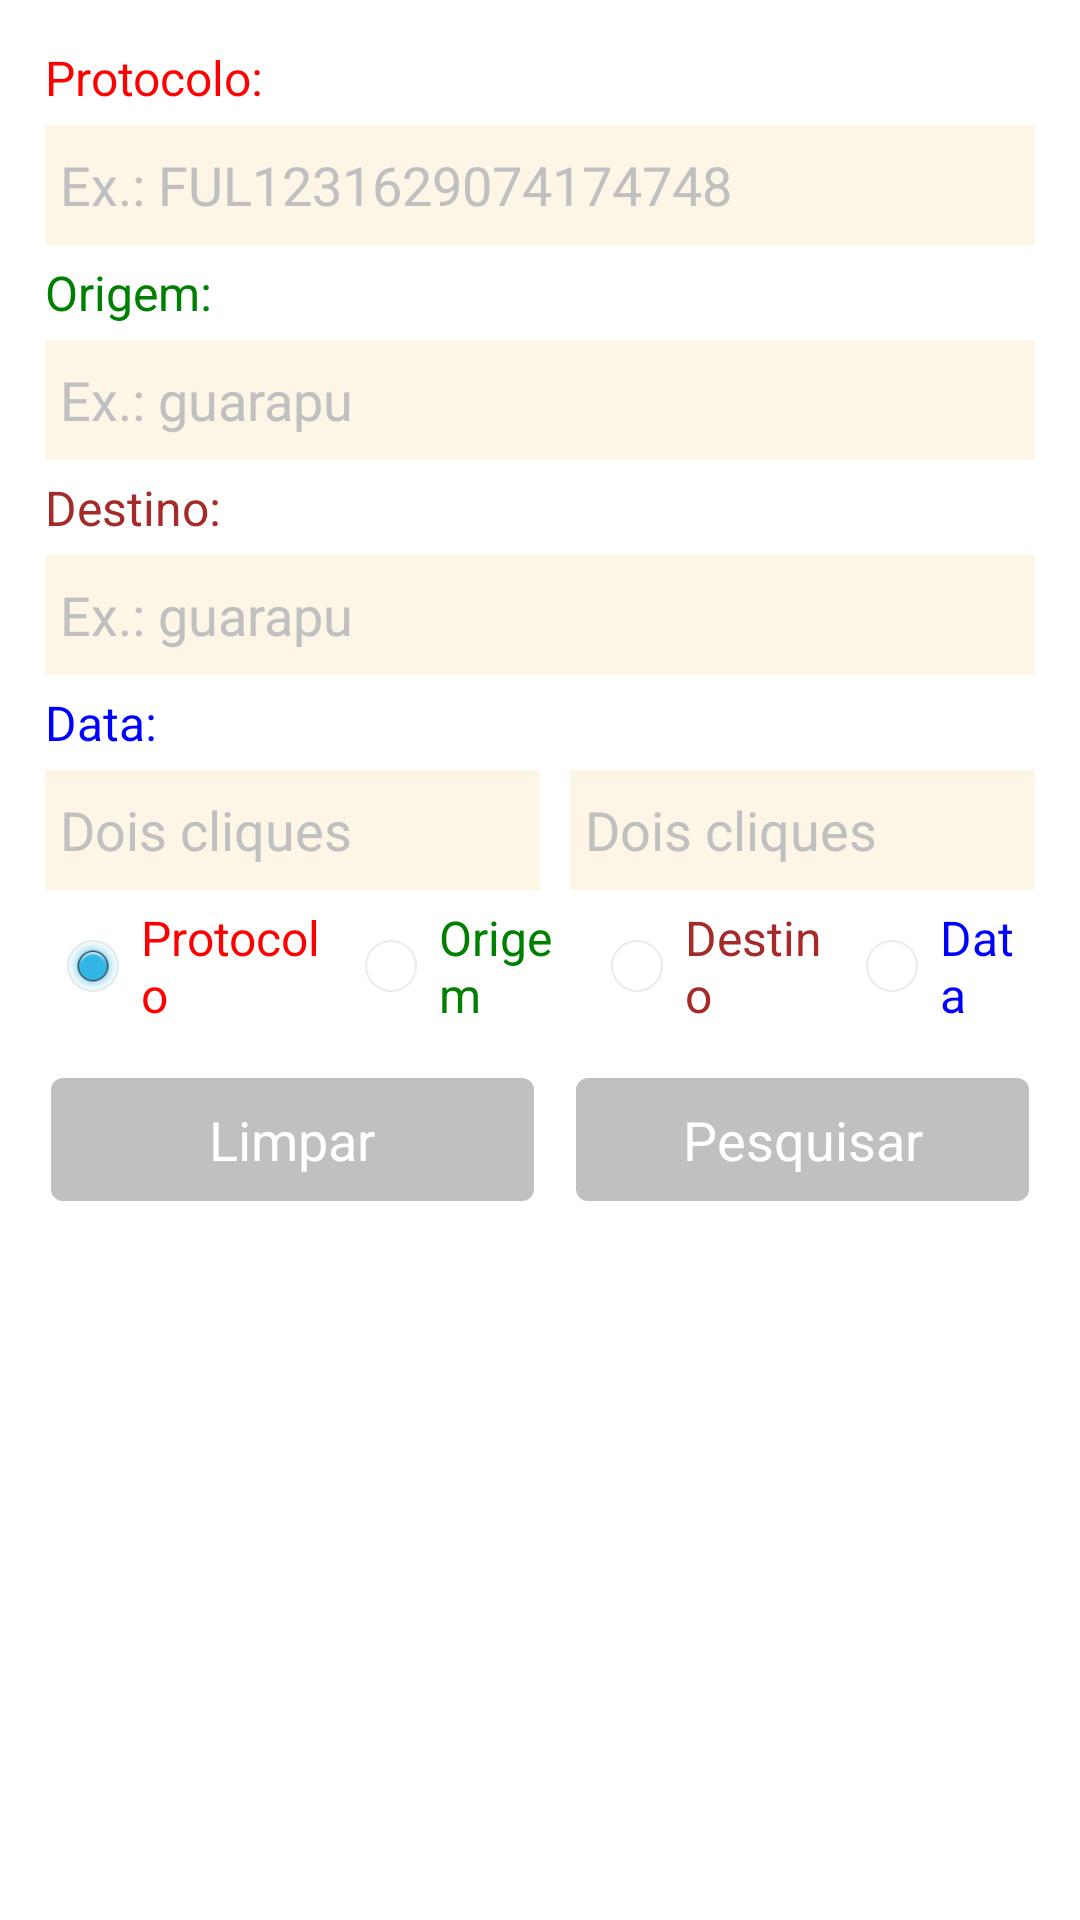

The Android layout XML behind this screen, and the referenced resources:
<!-- AndroidManifest.xml: application theme android:Theme.Holo -->
<!-- res/layout/activity_plum.xml -->
<?xml version="1.0" encoding="utf-8"?>
<LinearLayout xmlns:android="http://schemas.android.com/apk/res/android"
    android:layout_width="match_parent"
    android:layout_height="match_parent"
    android:background="#FFFFFF"
    android:orientation="vertical"
    android:padding="15dp">

    <LinearLayout
        android:layout_width="match_parent"
        android:layout_height="wrap_content"
        android:orientation="vertical">

        <TextView
            android:layout_width="match_parent"
            android:layout_height="wrap_content"
            android:layout_marginBottom="5dp"
            android:text="Protocolo:"
            android:textColor="#FF0000"
            android:textSize="16dp" />

        <EditText
            android:id="@+id/etProtocoloPlum"
            android:layout_width="match_parent"
            android:layout_height="40dp"
            android:layout_marginBottom="5dp"
            android:background="#FDF5E6"
            android:hint="Ex.: FUL1231629074174748"
            android:inputType="text"
            android:maxLength="30"
            android:paddingLeft="5dp"
            android:paddingRight="5dp"
            android:textColor="#000000"
            android:textColorHint="#C0C0C0"
            android:textCursorDrawable="@layout/cursor" />

        <TextView
            android:layout_width="match_parent"
            android:layout_height="wrap_content"
            android:layout_marginBottom="5dp"
            android:text="Origem:"
            android:textColor="#008000"
            android:textSize="16dp" />

        <EditText
            android:id="@+id/etOrigemPlum"
            android:layout_width="match_parent"
            android:layout_height="40dp"
            android:layout_marginBottom="5dp"
            android:background="#FDF5E6"
            android:hint="Ex.: guarapu"
            android:inputType="text"
            android:maxLength="50"
            android:paddingLeft="5dp"
            android:paddingRight="5dp"
            android:textColor="#000000"
            android:textColorHint="#C0C0C0"
            android:textCursorDrawable="@layout/cursor" />

        <TextView
            android:layout_width="match_parent"
            android:layout_height="wrap_content"
            android:layout_marginBottom="5dp"
            android:text="Destino:"
            android:textColor="#A52A2A"
            android:textSize="16dp" />

        <EditText
            android:id="@+id/etDestinoPlum"
            android:layout_width="match_parent"
            android:layout_height="40dp"
            android:layout_marginBottom="5dp"
            android:background="#FDF5E6"
            android:hint="Ex.: guarapu"
            android:inputType="text"
            android:maxLength="50"
            android:paddingLeft="5dp"
            android:paddingRight="5dp"
            android:textColor="#000000"
            android:textColorHint="#C0C0C0"
            android:textCursorDrawable="@layout/cursor" />

        <TextView
            android:layout_width="match_parent"
            android:layout_height="wrap_content"
            android:layout_marginBottom="5dp"
            android:text="Data:"
            android:textColor="#0000FF"
            android:textSize="16dp" />

        <LinearLayout
            android:layout_width="match_parent"
            android:layout_height="wrap_content"
            android:orientation="horizontal">

            <EditText
                android:id="@+id/etData1Plum"
                android:layout_width="match_parent"
                android:layout_height="40dp"
                android:layout_marginBottom="5dp"
                android:layout_weight="1"
                android:background="#FDF5E6"
                android:editable="false"
                android:hint="Dois cliques"
                android:inputType="none"
                android:maxLength="10"
                android:paddingLeft="5dp"
                android:paddingRight="5dp"
                android:textColor="#808080"
                android:textColorHint="#C0C0C0" />

            <EditText
                android:id="@+id/etData2Plum"
                android:layout_width="match_parent"
                android:layout_height="40dp"
                android:layout_marginLeft="10dp"
                android:layout_marginBottom="5dp"
                android:layout_weight="1"
                android:background="#FDF5E6"
                android:editable="false"
                android:hint="Dois cliques"
                android:inputType="none"
                android:maxLength="10"
                android:paddingLeft="5dp"
                android:paddingRight="5dp"
                android:textColor="#808080"
                android:textColorHint="#C0C0C0" />

        </LinearLayout>

        <RadioGroup
            android:layout_width="match_parent"
            android:layout_height="match_parent"
            android:orientation="horizontal">

            <RadioButton
                android:id="@+id/rbPesquisaUm"
                android:layout_width="wrap_content"
                android:layout_height="match_parent"
                android:layout_marginBottom="5dp"
                android:layout_weight="4"
                android:checked="true"
                android:text="Protocolo"
                android:textColor="#FF0000"
                android:textSize="16dp" />


            <RadioButton
                android:id="@+id/rbPesquisaDois"
                android:layout_width="wrap_content"
                android:layout_height="match_parent"
                android:layout_marginBottom="5dp"
                android:layout_weight="4"
                android:text="Origem"
                android:textColor="#008000"
                android:textSize="16dp" />

            <RadioButton
                android:id="@+id/rbPesquisaTres"
                android:layout_width="wrap_content"
                android:layout_height="match_parent"
                android:layout_marginBottom="5dp"
                android:layout_weight="4"
                android:text="Destino"
                android:textColor="#A52A2A"
                android:textSize="16dp" />

            <RadioButton
                android:id="@+id/rbPesquisaQuatro"
                android:layout_width="wrap_content"
                android:layout_height="match_parent"
                android:layout_marginBottom="5dp"
                android:layout_weight="4"
                android:text="Data"
                android:textColor="#0000FF"
                android:textSize="16dp" />

        </RadioGroup>

        <LinearLayout
            android:layout_width="match_parent"
            android:layout_height="wrap_content"
            android:orientation="horizontal">

            <Button
                android:id="@+id/btLimparPlum"
                android:layout_width="match_parent"
                android:layout_height="45dp"
                android:layout_marginTop="10dp"
                android:layout_marginBottom="5dp"
                android:layout_weight="1"
                android:background="@layout/botao"
                android:textColor="#FFFFFF"
                android:onClick="limpar_plum"
                android:text="Limpar"
                android:textSize="18dp" />

            <Button
                android:id="@+id/btExecutarPlum"
                android:layout_width="match_parent"
                android:layout_height="45dp"
                android:layout_marginLeft="10dp"
                android:layout_marginTop="10dp"
                android:layout_marginBottom="5dp"
                android:layout_weight="1"
                android:background="@layout/botao"
                android:textColor="#FFFFFF"
                android:onClick="executar_plum"
                android:text="Pesquisar"
                android:textSize="18dp" />

        </LinearLayout>

    </LinearLayout>

    <LinearLayout
        android:layout_width="wrap_content"
        android:layout_height="wrap_content"
        android:orientation="vertical">

        <ListView
            android:id="@+id/lvCorridaPlum"
            android:layout_width="match_parent"
            android:layout_height="match_parent" />
    </LinearLayout>

</LinearLayout>
<!-- res/layout/cursor.xml (included above) -->
<?xml version="1.0" encoding="utf-8" ?>
<shape xmlns:android="http://schemas.android.com/apk/res/android">
    <size
        android:width="5dp"
        android:height="20dp" />

    <solid android:color="#000000" />

</shape>
<!-- res/layout/botao.xml (included above) -->
<selector xmlns:android="http://schemas.android.com/apk/res/android">
    <item>
        <shape android:shape="rectangle">
            <solid android:color="#C0C0C0"/>
            <corners android:radius="5dp"/>
            <stroke android:color="#FFFFFF" android:width="2dp"/>
        </shape>
    </item>
</selector>
<!-- resources referenced by this layout -->
<resources>

</resources>
